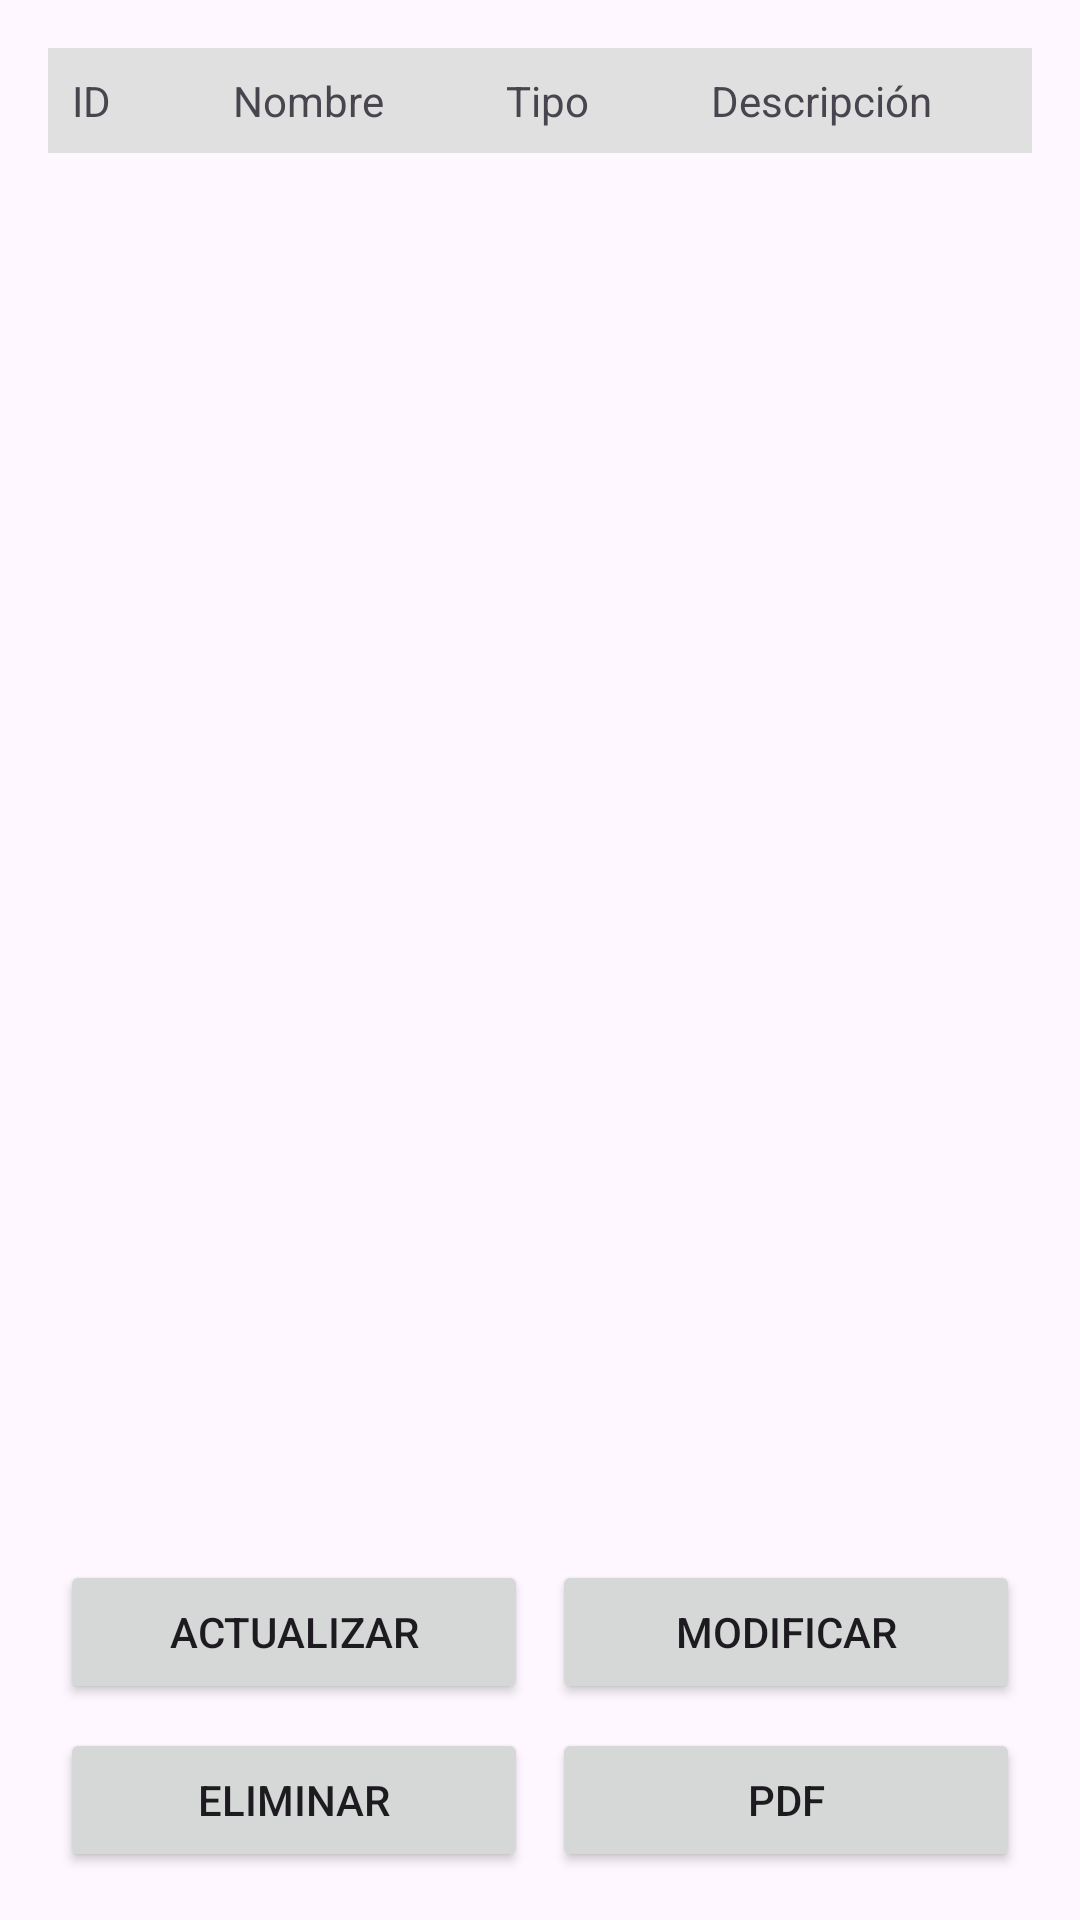

This screen was rendered from an Android layout file. Write that file and the resources it references.
<!-- AndroidManifest.xml: application theme Theme.TB4 -->
<!-- res/layout/activity_informe.xml -->
<?xml version="1.0" encoding="utf-8"?>
<LinearLayout xmlns:android="http://schemas.android.com/apk/res/android"
    xmlns:tools="http://schemas.android.com/tools"
    android:layout_width="match_parent"
    android:layout_height="match_parent"
    android:orientation="vertical"
    android:padding="16dp"
    tools:context=".InformeActivity">

    <ScrollView
        android:layout_width="match_parent"
        android:layout_height="0dp"
        android:layout_weight="1">

        <TableLayout
            android:id="@+id/tableLayout"
            android:layout_width="match_parent"
            android:layout_height="wrap_content"
            android:stretchColumns="*">

            <TableRow
                android:background="#E0E0E0">

                <TextView
                    android:text="ID"
                    android:padding="8dp"
                    android:background="@drawable/cell_border"/>

                <TextView
                    android:text="Nombre"
                    android:padding="8dp"
                    android:background="@drawable/cell_border"/>

                <TextView
                    android:text="Tipo"
                    android:padding="8dp"
                    android:background="@drawable/cell_border"/>

                <TextView
                    android:text="Descripción"
                    android:padding="8dp"
                    android:background="@drawable/cell_border"/>

            </TableRow>

        </TableLayout>

    </ScrollView>

    <LinearLayout
        android:layout_width="match_parent"
        android:layout_height="wrap_content"
        android:orientation="vertical"
        android:layout_marginTop="16dp">

        <LinearLayout
            android:layout_width="match_parent"
            android:layout_height="wrap_content"
            android:orientation="horizontal"
            android:gravity="center">

            <Button
                android:id="@+id/btnActualizar"
                android:layout_width="0dp"
                android:layout_height="wrap_content"
                android:layout_weight="1"
                android:text="Actualizar"
                android:layout_marginHorizontal="4dp"/>

            <Button
                android:id="@+id/btnModificar"
                android:layout_width="0dp"
                android:layout_height="wrap_content"
                android:layout_weight="1"
                android:text="Modificar"
                android:layout_marginHorizontal="4dp"/>

        </LinearLayout>

        <LinearLayout
            android:layout_width="match_parent"
            android:layout_height="wrap_content"
            android:orientation="horizontal"
            android:gravity="center"
            android:layout_marginTop="8dp">

            <Button
                android:id="@+id/btnEliminar"
                android:layout_width="0dp"
                android:layout_height="wrap_content"
                android:layout_weight="1"
                android:text="Eliminar"
                android:layout_marginHorizontal="4dp"/>

            <Button
                android:id="@+id/btnPdf"
                android:layout_width="0dp"
                android:layout_height="wrap_content"
                android:layout_weight="1"
                android:text="PDF"
                android:layout_marginHorizontal="4dp"/>

        </LinearLayout>

    </LinearLayout>

</LinearLayout>
<!-- resources referenced by this layout -->
<resources>
  <style name="Theme.TB4" parent="Base.Theme.TB4" />
  <style name="Base.Theme.TB4" parent="Theme.Material3.DayNight.NoActionBar">
          
          
      </style>
</resources>
